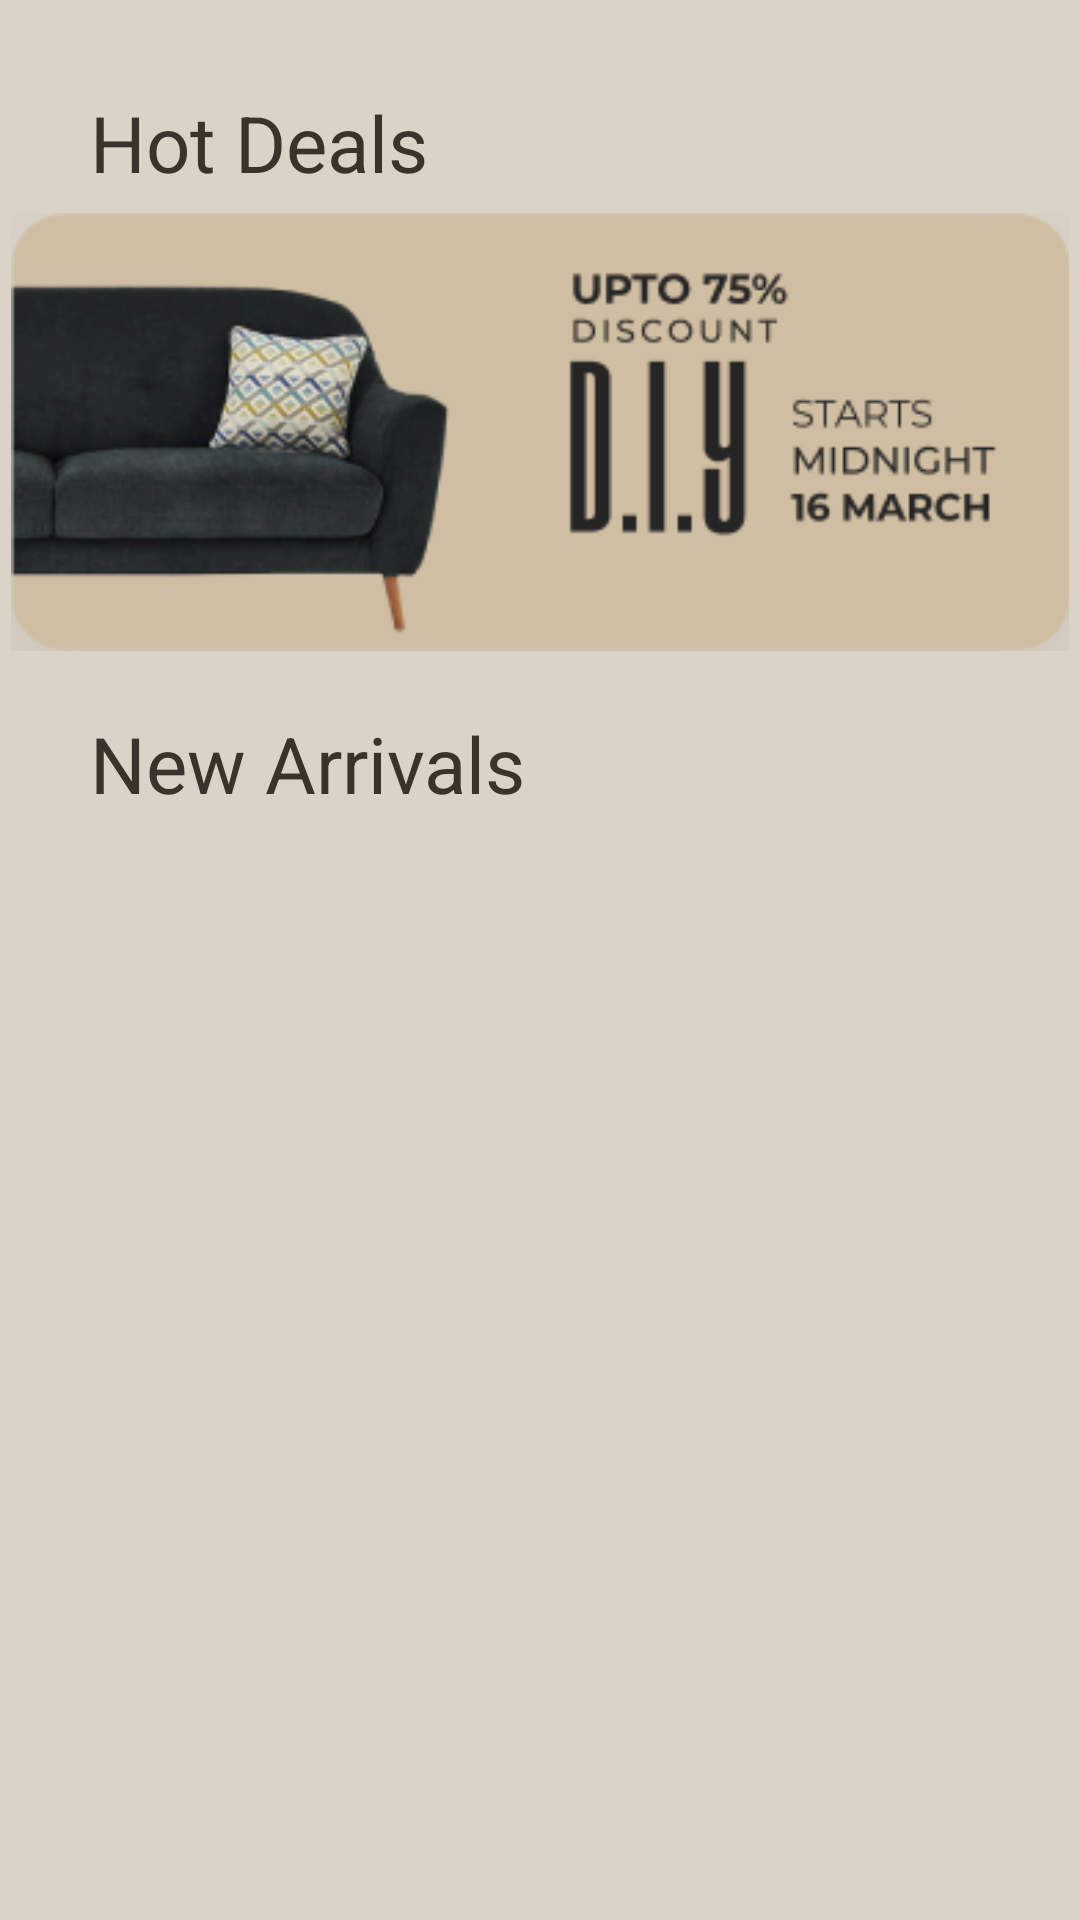

This screen was rendered from an Android layout file. Write that file and the resources it references.
<!-- AndroidManifest.xml: application theme Theme.CW8 -->
<!-- res/layout/activity_main3.xml -->
<?xml version="1.0" encoding="utf-8"?>
<LinearLayout xmlns:android="http://schemas.android.com/apk/res/android"
    xmlns:app="http://schemas.android.com/apk/res-auto"
    xmlns:tools="http://schemas.android.com/tools"
    android:layout_width="match_parent"
    android:layout_height="match_parent"
    android:background="#DAD3C8"
    android:orientation="vertical"
    tools:context=".MainActivity3">

    <TextView
        android:id="@+id/textView5"
        android:layout_width="wrap_content"
        android:layout_height="wrap_content"
        android:layout_marginTop="30dp"
        android:layout_marginStart="30dp"
        android:text="Hot Deals"
        android:textSize="26sp"
        android:textColor="#3C322C"/>

    <ImageView
        android:id="@+id/deal"
        android:layout_width="362dp"
        android:layout_height="146dp"
        android:layout_gravity="center"
        android:layout_marginTop="6dp"
        android:elevation="20dp"
        app:srcCompat="@drawable/deals" />

    <TextView
        android:id="@+id/textView6"
        android:layout_width="wrap_content"
        android:layout_height="wrap_content"
        android:layout_marginTop="20dp"
        android:layout_marginStart="30dp"
        android:text="New Arrivals"
        android:textSize="26sp"
        android:textColor="#3C322C"/>

    <ListView
        android:id="@+id/listview2"
        android:layout_width="351dp"
        android:layout_height="354dp"
        android:layout_gravity="center" />

</LinearLayout>
<!-- resources referenced by this layout -->
<resources>
  <!-- drawable deals: png bitmap (drawable, 35504 bytes) -->
  <style name="Theme.CW8" parent="Theme.MaterialComponents.DayNight.NoActionBar">
          
          <item name="colorPrimary">@color/purple_500</item>
          <item name="colorPrimaryVariant">@color/purple_700</item>
          <item name="colorOnPrimary">@color/white</item>
          
          <item name="colorSecondary">@color/teal_200</item>
          <item name="colorSecondaryVariant">@color/teal_700</item>
          <item name="colorOnSecondary">@color/black</item>
          
          <item name="android:statusBarColor" tools:targetApi="l">?attr/colorPrimaryVariant</item>
          
  
          <item name="fontFamily">@font/poppins</item>
      </style>
  <!-- not gathered from this repository: default colours our renderer supplied (Android Studio template values) -->
  <color name="purple_500">#FF6200EE</color>
  <color name="purple_700">#FF3700B3</color>
  <color name="teal_200">#FF03DAC5</color>
  <color name="teal_700">#FF018786</color>
  <color name="black">#FF000000</color>
  <color name="white">#FFFFFFFF</color>
</resources>
